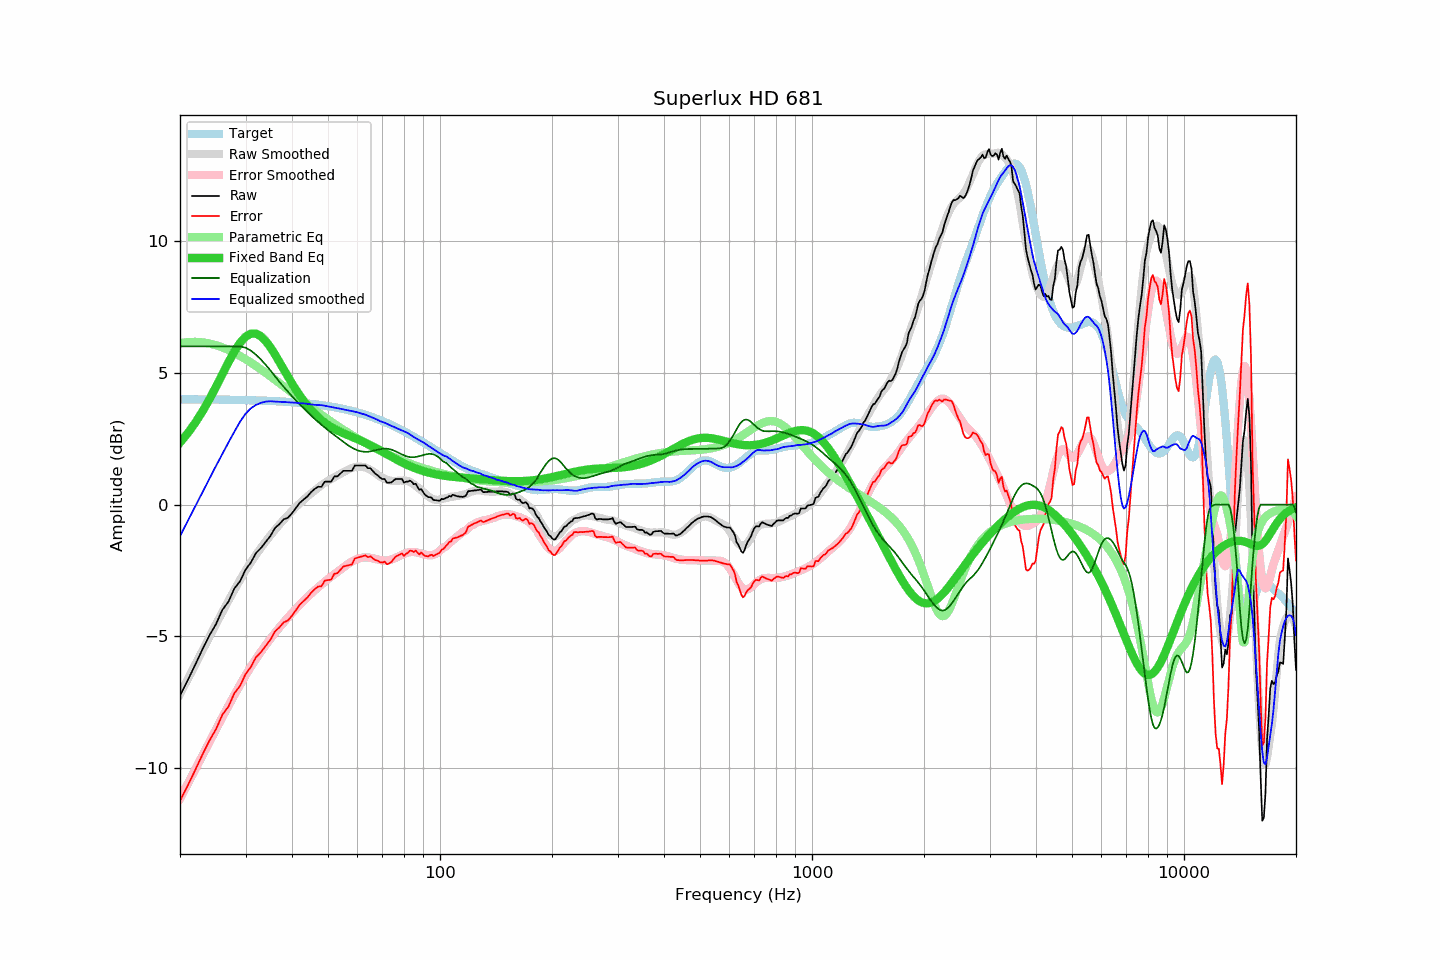

Values plotted in this chart, from the file beside it:
frequency, raw, error, smoothed, error_smoothed, equalization, parametric_eq, equalized_raw, equalized_smoothed, target
20, -7.24, -11.23, -7.19, -11.15, 6.00, 2.35, -1.24, -1.19, 3.99
21, -6.65, -10.64, -6.61, -10.58, 6.00, 2.71, -0.65, -0.61, 3.99
22, -6.06, -10.05, -6.05, -10.03, 6.00, 3.11, -0.06, -0.05, 3.99
23, -5.48, -9.47, -5.52, -9.50, 6.00, 3.54, 0.52, 0.48, 3.99
24, -4.96, -8.95, -5.01, -8.99, 6.00, 4.00, 1.04, 0.99, 3.99
25, -4.53, -8.51, -4.53, -8.51, 6.00, 4.47, 1.47, 1.47, 3.98
26, -3.99, -7.97, -4.07, -8.06, 6.00, 4.95, 2.01, 1.93, 3.98
27, -3.68, -7.66, -3.64, -7.63, 6.00, 5.40, 2.32, 2.36, 3.98
28, -3.18, -7.15, -3.24, -7.22, 6.00, 5.80, 2.82, 2.76, 3.97
29, -2.91, -6.88, -2.86, -6.84, 6.00, 6.13, 3.09, 3.14, 3.97
30, -2.47, -6.43, -2.50, -6.48, 5.95, 6.36, 3.48, 3.44, 3.96
31, -2.20, -6.16, -2.19, -6.15, 5.84, 6.48, 3.64, 3.65, 3.96
32, -1.84, -5.79, -1.91, -5.85, 5.68, 6.48, 3.84, 3.78, 3.95
33, -1.65, -5.59, -1.64, -5.58, 5.50, 6.38, 3.85, 3.86, 3.95
34, -1.42, -5.36, -1.39, -5.32, 5.30, 6.20, 3.88, 3.91, 3.94
35, -1.19, -5.12, -1.17, -5.09, 5.09, 5.97, 3.90, 3.92, 3.93
36, -0.89, -4.81, -0.96, -4.87, 4.87, 5.70, 3.98, 3.91, 3.92
37, -0.74, -4.65, -0.76, -4.66, 4.66, 5.41, 3.92, 3.90, 3.91
38, -0.56, -4.46, -0.58, -4.47, 4.47, 5.13, 3.91, 3.89, 3.91
39, -0.50, -4.39, -0.40, -4.28, 4.28, 4.85, 3.78, 3.88, 3.89
40, -0.33, -4.21, -0.25, -4.11, 4.11, 4.59, 3.78, 3.87, 3.88
41, -0.13, -4.00, -0.09, -3.95, 3.95, 4.35, 3.82, 3.86, 3.87
42, 0.07, -3.79, 0.05, -3.79, 3.79, 4.13, 3.86, 3.84, 3.86
43, 0.19, -3.66, 0.19, -3.65, 3.65, 3.93, 3.84, 3.84, 3.85
44, 0.31, -3.52, 0.31, -3.51, 3.51, 3.75, 3.82, 3.82, 3.83
45, 0.47, -3.35, 0.42, -3.38, 3.38, 3.59, 3.85, 3.80, 3.82
46, 0.59, -3.21, 0.53, -3.26, 3.26, 3.45, 3.85, 3.78, 3.80
47, 0.68, -3.11, 0.64, -3.14, 3.14, 3.32, 3.82, 3.78, 3.79
48, 0.67, -3.10, 0.74, -3.03, 3.03, 3.21, 3.70, 3.77, 3.77
49, 0.87, -2.88, 0.83, -2.92, 2.92, 3.11, 3.79, 3.75, 3.75
50, 0.87, -2.86, 0.90, -2.82, 2.82, 3.02, 3.69, 3.72, 3.73
51, 0.87, -2.84, 0.97, -2.73, 2.73, 2.94, 3.60, 3.70, 3.71
52, 1.07, -2.62, 1.04, -2.64, 2.64, 2.87, 3.71, 3.68, 3.69
53, 1.07, -2.60, 1.11, -2.55, 2.55, 2.81, 3.62, 3.65, 3.67
54, 1.18, -2.47, 1.17, -2.46, 2.46, 2.75, 3.64, 3.63, 3.65
55, 1.28, -2.34, 1.23, -2.38, 2.38, 2.70, 3.66, 3.61, 3.63
56, 1.28, -2.32, 1.29, -2.30, 2.30, 2.66, 3.58, 3.59, 3.60
57, 1.28, -2.29, 1.34, -2.22, 2.22, 2.61, 3.50, 3.57, 3.58
58, 1.28, -2.27, 1.39, -2.16, 2.16, 2.57, 3.44, 3.55, 3.55
59, 1.48, -2.04, 1.42, -2.10, 2.10, 2.52, 3.58, 3.52, 3.52
60, 1.48, -2.01, 1.44, -2.06, 2.06, 2.48, 3.54, 3.50, 3.49
61, 1.48, -1.98, 1.44, -2.03, 2.03, 2.44, 3.51, 3.47, 3.47
62, 1.48, -1.95, 1.43, -2.01, 2.01, 2.39, 3.49, 3.44, 3.44
63, 1.48, -1.92, 1.41, -2.00, 2.00, 2.35, 3.48, 3.41, 3.41
64, 1.38, -1.99, 1.37, -2.00, 2.00, 2.30, 3.39, 3.37, 3.37
65, 1.38, -1.96, 1.31, -2.02, 2.02, 2.25, 3.40, 3.33, 3.34
66, 1.27, -2.04, 1.26, -2.04, 2.04, 2.20, 3.31, 3.29, 3.31
67, 1.17, -2.10, 1.19, -2.06, 2.06, 2.16, 3.23, 3.25, 3.27
68, 1.11, -2.13, 1.13, -2.08, 2.08, 2.11, 3.19, 3.21, 3.24
69, 1.02, -2.18, 1.06, -2.10, 2.10, 2.06, 3.12, 3.16, 3.20
70, 0.97, -2.20, 1.02, -2.12, 2.12, 2.01, 3.09, 3.14, 3.17
71, 0.97, -2.16, 0.98, -2.12, 2.12, 1.96, 3.09, 3.10, 3.13
72, 0.83, -2.26, 0.95, -2.12, 2.12, 1.91, 2.95, 3.06, 3.09
73, 0.83, -2.23, 0.92, -2.11, 2.11, 1.86, 2.94, 3.02, 3.06
74, 0.84, -2.18, 0.90, -2.08, 2.08, 1.81, 2.92, 2.99, 3.02
75, 0.91, -2.07, 0.90, -2.05, 2.05, 1.77, 2.97, 2.95, 2.98
76, 0.97, -1.97, 0.90, -2.02, 2.02, 1.72, 2.99, 2.92, 2.94
77, 0.97, -1.93, 0.90, -1.98, 1.98, 1.68, 2.95, 2.88, 2.90
78, 0.97, -1.89, 0.91, -1.94, 1.94, 1.64, 2.91, 2.85, 2.86
79, 0.97, -1.85, 0.91, -1.90, 1.90, 1.60, 2.87, 2.82, 2.82
... 553 more rows
